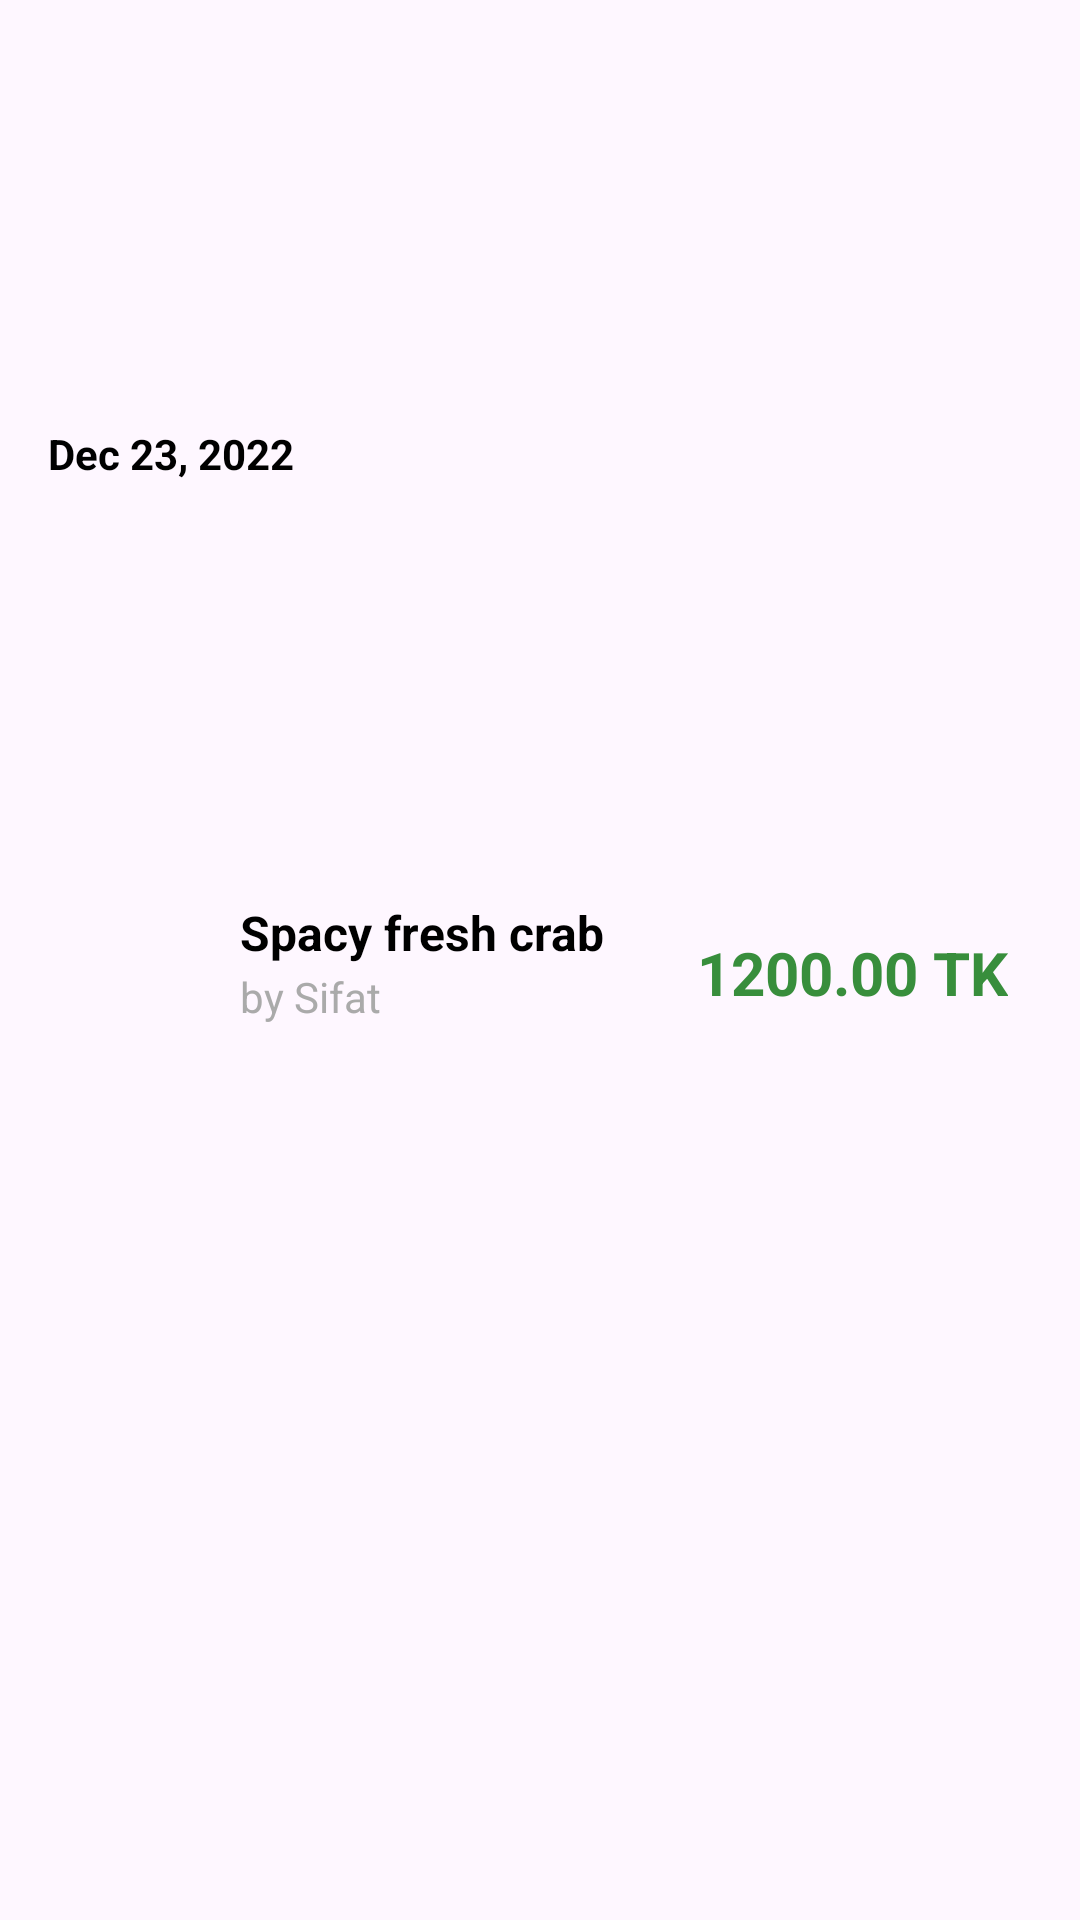

Write the Android layout XML for this screen, with the resource values it uses.
<!-- AndroidManifest.xml: application theme Theme.Foodigo -->
<!-- res/layout/payout_pending_item.xml -->
<?xml version="1.0" encoding="utf-8"?>
<androidx.constraintlayout.widget.ConstraintLayout xmlns:android="http://schemas.android.com/apk/res/android"
    xmlns:app="http://schemas.android.com/apk/res-auto"
    xmlns:tools="http://schemas.android.com/tools"
    android:layout_width="match_parent"
    android:layout_height="wrap_content"
    android:paddingVertical="10dp">

    <ImageView
        android:id="@+id/img_seller_logo"
        android:layout_width="48dp"
        android:layout_height="48dp"
        android:layout_marginStart="16dp"
        android:layout_marginTop="8dp"
        android:contentDescription="Seller logo"
        app:layout_constraintBottom_toBottomOf="parent"
        app:layout_constraintStart_toStartOf="parent"
        app:layout_constraintTop_toTopOf="parent"
        tools:src="@drawable/menu1" />

    <TextView
        android:id="@+id/tv_seller_name"
        android:layout_width="0dp"
        android:layout_height="wrap_content"
        android:layout_marginStart="16dp"
        android:text="Spacy fresh crab"
        android:textColor="@android:color/black"
        android:textSize="16sp"
        android:textStyle="bold"
        app:layout_constraintStart_toEndOf="@+id/img_seller_logo"
        app:layout_constraintTop_toTopOf="@+id/img_seller_logo" />

    <TextView
        android:id="@+id/tv_payout_amount"
        android:layout_width="wrap_content"
        android:layout_height="wrap_content"
        android:layout_marginEnd="24dp"
        android:text="1200.00 TK"
        android:textColor="#388E3C"
        android:textSize="20sp"
        android:textStyle="bold"
        app:layout_constraintBottom_toBottomOf="@+id/img_seller_logo"
        app:layout_constraintEnd_toEndOf="parent"
        app:layout_constraintTop_toTopOf="@+id/img_seller_logo" />

    <TextView
        android:id="@+id/tv_owner_name"
        android:layout_width="wrap_content"
        android:layout_height="wrap_content"
        android:layout_marginTop="16dp"
        android:text="by Sifat"
        android:textColor="@android:color/darker_gray"

        android:textSize="14sp"
        app:layout_constraintBottom_toBottomOf="@+id/img_seller_logo"
        app:layout_constraintStart_toStartOf="@+id/tv_seller_name"
        app:layout_constraintTop_toTopOf="@+id/img_seller_logo" />

    <TextView
        android:id="@+id/tv_payout_date"
        android:layout_width="wrap_content"
        android:layout_height="wrap_content"
        android:layout_marginStart="16dp"
        android:layout_marginBottom="8dp"
        android:text="Dec 23, 2022"
        android:textColor="@color/black"
        android:textSize="14sp"
        android:textStyle="bold"

        app:layout_constraintBottom_toTopOf="@+id/img_seller_logo"
        app:layout_constraintStart_toStartOf="parent"
        app:layout_constraintTop_toTopOf="parent" />

    <androidx.constraintlayout.widget.Barrier
        android:id="@+id/right_side_barrier"
        android:layout_width="wrap_content"
        android:layout_height="wrap_content"
        app:barrierDirection="left" />

</androidx.constraintlayout.widget.ConstraintLayout>
<!-- resources referenced by this layout -->
<resources>
  <color name="black">#FF000000</color>
  <style name="Theme.Foodigo" parent="Base.Theme.Foodigo" />
  <style name="Base.Theme.Foodigo" parent="Theme.Material3.DayNight.NoActionBar">
          
          
      </style>
</resources>
